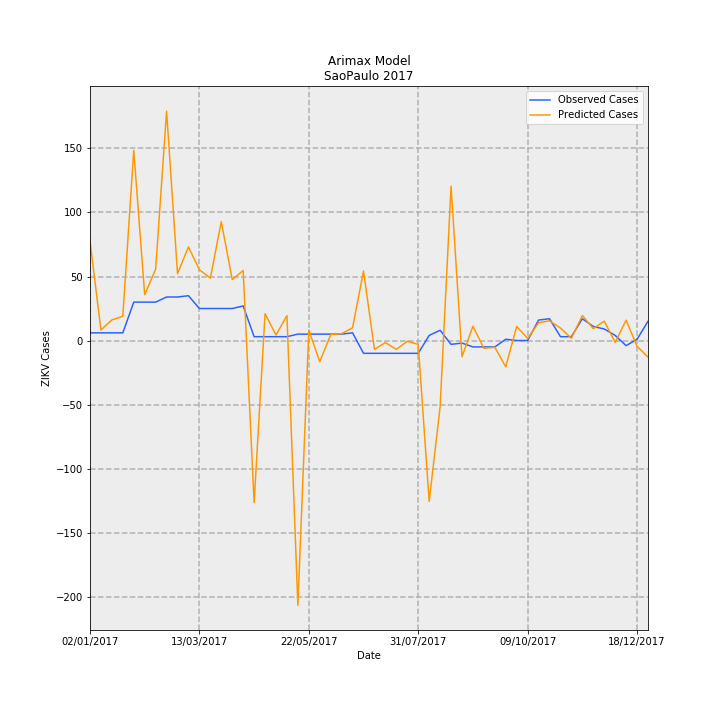

The file beside this chart, header and first rows:
Date, predictions_incidence, observed_incidence, Predicted Cases, Observed Cases, error
02/01/2017, 0.1724, 0.01331, 77.74, 6.0, -71.74
09/01/2017, 0.01822, 0.01331, 8.217, 6.0, -2.217
16/01/2017, 0.03563, 0.01331, 16.07, 6.0, -10.07
23/01/2017, 0.04205, 0.01331, 18.96, 6.0, -12.96
30/01/2017, 0.3293, 0.06653, 148.5, 30.0, -118.5
06/02/2017, 0.07936, 0.06653, 35.79, 30.0, -5.787
13/02/2017, 0.1238, 0.06653, 55.81, 30.0, -25.81
20/02/2017, 0.3974, 0.0754, 179.2, 34.0, -145.2
27/02/2017, 0.1157, 0.0754, 52.17, 34.0, -18.17
06/03/2017, 0.1622, 0.07761, 73.14, 35, -38.14
13/03/2017, 0.1225, 0.05544, 55.25, 25.0, -30.25
20/03/2017, 0.1081, 0.05544, 48.74, 25.0, -23.74
27/03/2017, 0.2059, 0.05544, 92.83, 25.0, -67.83
03/04/2017, 0.1055, 0.05544, 47.58, 25.0, -22.58
10/04/2017, 0.1212, 0.05987, 54.66, 27.0, -27.66
17/04/2017, -0.2809, 0.006653, -126.7, 3.0, 129.7
24/04/2017, 0.04651, 0.006653, 20.97, 3.0, -17.97
01/05/2017, 0.009489, 0.006653, 4.279, 3.0, -1.279
08/05/2017, 0.04313, 0.006653, 19.45, 3.0, -16.45
15/05/2017, -0.4586, 0.01109, -206.8, 5.0, 211.8
22/05/2017, 0.01826, 0.01109, 8.233, 5.0, -3.233
29/05/2017, -0.03673, 0.01109, -16.56, 5.0, 21.56
05/06/2017, 0.01034, 0.01109, 4.663, 5.0, 0.3369
12/06/2017, 0.01185, 0.01109, 5.346, 5.0, -0.3458
19/06/2017, 0.0221, 0.01331, 9.966, 6.0, -3.966
26/06/2017, 0.1205, -0.02218, 54.34, -10.0, -64.34
03/07/2017, -0.01534, -0.02218, -6.918, -10.0, -3.082
10/07/2017, -0.003535, -0.02218, -1.594, -10.0, -8.406
17/07/2017, -0.01544, -0.02218, -6.962, -10.0, -3.038
24/07/2017, -0.001307, -0.02218, -0.5892, -10.0, -9.411
31/07/2017, -0.00667, -0.02218, -3.008, -10.0, -6.992
07/08/2017, -0.2787, 0.00887, -125.7, 4.0, 129.7
14/08/2017, -0.1149, 0.01774, -51.82, 8.0, 59.82
21/08/2017, 0.2672, -0.006653, 120.5, -3.0, -123.5
28/08/2017, -0.02812, -0.004435, -12.68, -2.0, 10.68
04/09/2017, 0.02478, -0.01109, 11.17, -5.0, -16.17
11/09/2017, -0.01344, -0.01109, -6.063, -5.0, 1.063
18/09/2017, -0.01165, -0.01109, -5.253, -5.0, 0.2526
25/09/2017, -0.04539, 0.002218, -20.47, 1.0, 21.47
02/10/2017, 0.02452, 0.0, 11.06, 0.0, -11.06
09/10/2017, 0.003487, 0.0, 1.573, 0.0, -1.573
16/10/2017, 0.03079, 0.03548, 13.88, 16.0, 2.117
23/10/2017, 0.03413, 0.0377, 15.39, 17.0, 1.607
30/10/2017, 0.02156, 0.006653, 9.724, 3.0, -6.724
06/11/2017, 0.003902, 0.006653, 1.76, 3.0, 1.24
13/11/2017, 0.04333, 0.0377, 19.54, 17.0, -2.539
20/11/2017, 0.0205, 0.02439, 9.246, 11.0, 1.754
27/11/2017, 0.03357, 0.01996, 15.14, 9.0, -6.14
04/12/2017, -0.00322, 0.00887, -1.452, 4.0, 5.452
11/12/2017, 0.03525, -0.00887, 15.89, -4.0, -19.89
18/12/2017, -0.01006, 0.002218, -4.536, 1.0, 5.536
25/12/2017, -0.02875, 0.03326, -12.96, 15.0, 27.96
